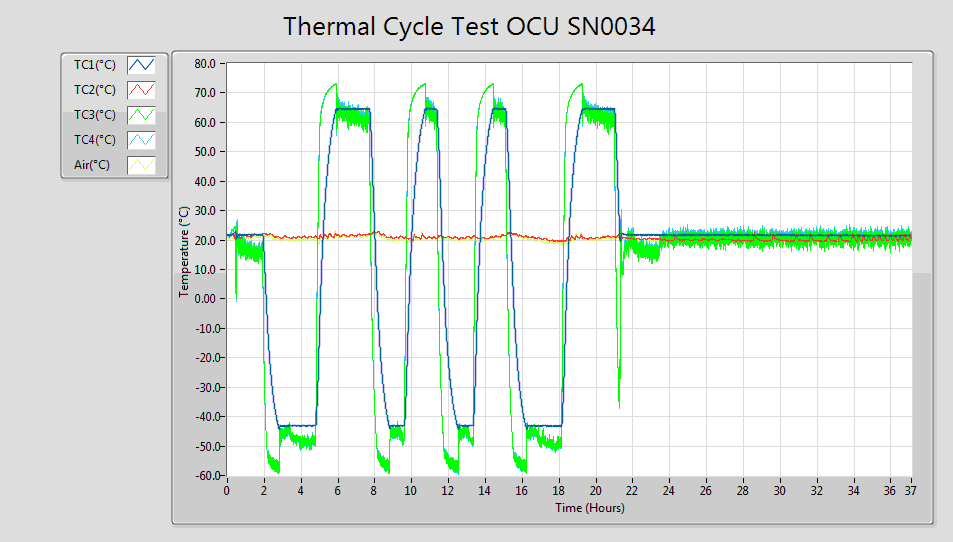

Source data for this figure (header and first rows):
Thermal Cycle Test, Logger Rev-1.0
Operator, D. Gaines
Unit, OCU
Product Number, 1F67700-1
Serial Number, 0034
Date, 20161005_2133
Position, 1
Units in Chamber, *0034
*Thermocouples are placed on this unit
Comments, 
Timestamp, Hours since start, TC1(캜), TC2(캜), TC3(캜), TC4(캜), Air(캜)
9:33:58.406 PM 10/5/2016, 0.000000, 21.66, 21.91, 22.01, 21.8, 21.11
9:34:18.399 PM 10/5/2016, 0.005554, 21.74, 21.98, 21.98, 21.86, 21.18
9:34:38.401 PM 10/5/2016, 0.01111, 21.72, 21.95, 21.9, 21.72, 21.01
9:34:58.398 PM 10/5/2016, 0.01666, 21.75, 21.96, 21.9, 21.73, 20.98
9:35:18.399 PM 10/5/2016, 0.02222, 21.74, 21.94, 21.88, 21.67, 20.86
9:35:38.401 PM 10/5/2016, 0.02778, 21.75, 21.94, 21.91, 21.71, 20.88
9:35:58.401 PM 10/5/2016, 0.03333, 21.76, 21.94, 21.88, 21.72, 20.71
9:36:18.400 PM 10/5/2016, 0.03889, 21.72, 21.89, 21.75, 21.57, 20.95
9:36:38.401 PM 10/5/2016, 0.04444, 21.81, 21.96, 21.8, 21.55, 20.78
9:36:58.400 PM 10/5/2016, 0.05, 21.77, 21.91, 21.74, 21.52, 20.8
9:37:18.400 PM 10/5/2016, 0.05555, 21.7, 21.86, 21.62, 21.33, 20.77
9:37:38.399 PM 10/5/2016, 0.06111, 21.8, 21.92, 21.71, 21.46, 20.73
9:37:58.399 PM 10/5/2016, 0.06667, 21.79, 21.9, 21.7, 21.47, 20.65
9:38:18.401 PM 10/5/2016, 0.07222, 21.71, 21.83, 21.55, 21.28, 20.62
9:38:38.400 PM 10/5/2016, 0.07778, 21.74, 21.86, 21.49, 21.25, 20.67
9:38:58.400 PM 10/5/2016, 0.08333, 21.77, 21.87, 21.52, 21.22, 20.7
9:39:18.400 PM 10/5/2016, 0.08889, 21.77, 21.85, 21.46, 21.15, 20.66
9:39:38.399 PM 10/5/2016, 0.09444, 21.73, 21.03, 21.35, 21.02, 20.49
9:39:58.400 PM 10/5/2016, 0.1, 21.76, 21.81, 21.43, 21.07, 20.36
9:40:18.400 PM 10/5/2016, 0.1056, 21.76, 21.82, 21.5, 21.11, 20.15
9:40:38.401 PM 10/5/2016, 0.1111, 21.75, 21.79, 21.4, 21.09, 20.31
9:40:58.401 PM 10/5/2016, 0.1167, 21.74, 21.79, 21.4, 21.04, 20.28
9:41:18.402 PM 10/5/2016, 0.1222, 21.71, 21.76, 21.51, 21.18, 20.39
9:41:38.399 PM 10/5/2016, 0.1278, 21.69, 21.74, 21.45, 21.15, 20.5
9:41:58.400 PM 10/5/2016, 0.1333, 21.75, 21.8, 21.69, 21.44, 20.64
9:42:18.400 PM 10/5/2016, 0.1389, 21.76, 21.81, 21.76, 21.55, 20.93
9:42:38.402 PM 10/5/2016, 0.1444, 21.75, 21.82, 21.83, 21.67, 21.34
9:42:58.400 PM 10/5/2016, 0.15, 21.72, 21.81, 21.93, 21.81, 21.64
9:43:18.401 PM 10/5/2016, 0.1556, 21.68, 21.75, 22.03, 22.03, 21.87
9:43:38.401 PM 10/5/2016, 0.1611, 21.66, 21.76, 22.07, 22.1, 21.99
9:43:58.400 PM 10/5/2016, 0.1667, 21.66, 21.76, 22.28, 22.3, 22.05
9:44:18.399 PM 10/5/2016, 0.1722, 21.65, 21.74, 22.28, 22.38, 22.05
9:44:38.399 PM 10/5/2016, 0.1778, 21.6, 21.7, 22.31, 22.48, 22.29
9:44:58.401 PM 10/5/2016, 0.1833, 21.59, 21.7, 22.3, 22.42, 22.33
9:45:18.401 PM 10/5/2016, 0.1889, 21.59, 21.7, 22.26, 22.39, 22.48
9:45:38.402 PM 10/5/2016, 0.1944, 21.69, 21.8, 22.37, 22.54, 22.48
9:45:58.400 PM 10/5/2016, 0.2, 21.65, 21.75, 22.53, 22.73, 22.65
9:46:18.401 PM 10/5/2016, 0.2056, 21.63, 21.75, 22.62, 22.91, 22.66
9:46:38.398 PM 10/5/2016, 0.2111, 21.64, 21.75, 22.39, 22.52, 22.37
9:46:58.400 PM 10/5/2016, 0.2167, 21.63, 21.73, 21.97, 21.92, 22.03
9:47:18.401 PM 10/5/2016, 0.2222, 21.63, 21.74, 21.93, 21.91, 21.67
9:47:38.402 PM 10/5/2016, 0.2278, 21.61, 21.73, 21.92, 21.87, 21.14
9:47:58.400 PM 10/5/2016, 0.2333, 21.61, 21.77, 23.13, 23.25, 20.92
9:48:18.401 PM 10/5/2016, 0.2389, 21.72, 21.89, 23.49, 23.64, 21.02
9:48:38.399 PM 10/5/2016, 0.2444, 21.73, 21.91, 23.32, 23.46, 20.96
9:48:58.400 PM 10/5/2016, 0.25, 21.74, 21.86, 23.14, 23.2, 20.84
9:49:18.399 PM 10/5/2016, 0.2556, 21.76, 21.96, 23.17, 23.22, 20.8
9:49:38.401 PM 10/5/2016, 0.2611, 21.79, 21.96, 23.26, 23.34, 20.71
9:49:58.400 PM 10/5/2016, 0.2667, 21.81, 21.99, 23.22, 23.37, 20.62
9:50:18.401 PM 10/5/2016, 0.2722, 21.92, 21.87, 23.33, 23.4, 20.68
... 6,632 more rows
